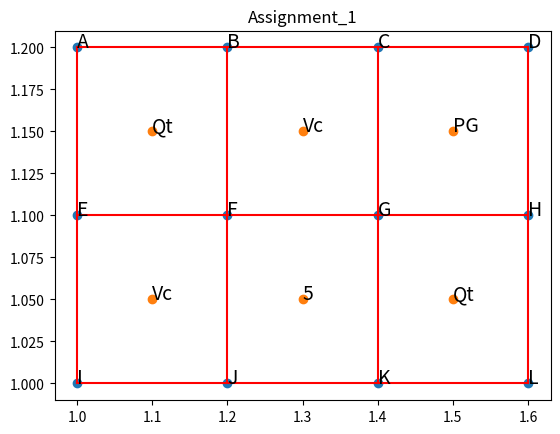

The script that saved this image:
import numpy as np
import matplotlib.pyplot as plt

# TODO:
# start thinking the heuristic algorithm and implementation
# map, zones, coners, etc.

# # Instruction for defining area by cell number
# print("Define each areas by cells number. Starting with number ")
# print("1 from top left, and ending with number n from bottom right. ")
# print("Exampe as 2 row, 3 columns: ")
# print(".___.____.____.")
# print("| 1 || 2 || 3 |")
# print(".___.____.____.")
# print("| 4 || 5 || 6 |")
# print(".___.____.____.")

# # Enter row number and column number to generate maps
# numRow = input("Enter the number of rows: ")
# numColumn = input("Enter the number of columns: ")
# numRow = int(numRow)
# numColumn = int(numColumn)
numRow = 2
numColumn = 3

# # Enter cell number to define the areas 
# print("After pick the defined area (quarantine, vaccine, play ground), ")
# print("and the rest area will be undefined area. ")
# quarantineArea = input("Define quarantine place by cell number: ")
# vaccineArea = input("Define vaccine spot by cell number: ")
# playgroundArea = input("Define play ground by cell number: ")
# undefinedArea = []
quarantineArea = ['1' , '6']
vaccineArea = ['2' , '4']
playgroundArea = ['3']

# -------------- map generating --------------
node_x = []
node_y = []
area_x = []
area_y = []
edge = []

# Program is designed for maximum of 10*10 map size; therefore, we create a node list with 26*5 = 130 > 11*11 = 121
node_list = ['A', 'B', 'C', 'D', 'E', 'F', 'G', 'H', 'I', 'J', 'K', 'L', 'M', 'N', 'O', 'P', 'Q', 'R', 'S', 'T', 'U', 'V', 'W', 'X', 'Y', 'Z',
            'AA', 'AB', 'AC', 'AD', 'AE', 'AF', 'AG', 'AH', 'AI', 'AJ', 'AK', 'AL', 'AM', 'AN', 'AO', 'AP', 'AQ', 'AR', 'AS', 'AT', 'AU', 'AV', 'AW', 'AX', 'AY', 'AZ',
            'BA', 'BB', 'BC', 'BD', 'BE', 'BF', 'BG', 'BH', 'BI', 'BJ', 'BK', 'BL', 'BM', 'BN', 'BO', 'BP', 'BQ', 'BR', 'BS', 'BT', 'BU', 'BV', 'BW', 'BX', 'BY', 'BZ',
            'CA', 'CB', 'CC', 'CD', 'CE', 'CF', 'CG', 'CH', 'CI', 'CJ', 'CK', 'CL', 'CM', 'CN', 'CO', 'CP', 'CQ', 'CR', 'CS', 'CT', 'CU', 'CV', 'CW', 'CX', 'CY', 'CZ',
            'DA', 'DB', 'DC', 'DD', 'DE', 'DF', 'DG', 'DH', 'DI', 'DJ', 'DK', 'DL', 'DM', 'DN', 'DO', 'DP', 'DQ', 'DR', 'DS', 'DT', 'DU', 'DV', 'DW', 'DX', 'DY', 'DZ']

# Qt as quarantine 
# Vc as vaccine 
# PG as play ground
area_list = ['Qt', 'Vc', 'PG']

# Create node coordinate in list
for y in range(0,numRow+1):
    for x in range(0,numColumn+1):
        node_x.append(1+x*0.2)
        node_y.append(1+y*0.1)

# Create area coordinate in list
for y in range(0,numRow):
    for x in range(0,numColumn):
        area_x.append(1.1+x*0.2)
        area_y.append(1.05+y*0.1)

# Create each edge start and end point coordinate in list
for x in range(0,numRow+1):
    edge.append((1 , 1+(numColumn)*0.2))
    edge.append((1+x*0.1 , 1+x*0.1))
    edge.append('r')

for y in range(0,numColumn+1):
    edge.append((1+y*0.2 , 1+y*0.2))
    edge.append((1 , 1+(numRow)*0.1))
    edge.append('r')

# Plot the map with edges and nodes
plt.title('Assignment_1')
plt.plot(*edge)
plt.scatter(node_x, node_y, marker='o')
plt.scatter(area_x, area_y, marker='o')

# Label the name for each nodes of the map
count = 0
for y in range(numRow+1, 0, -1):
    for x in range(0, numColumn+1):
        plt.text(1+x*0.2, 1+(y-1)*0.1, node_list[count], fontsize=14)
        count += 1

# Label the name for each areas of the map
temp = []
var = ""
for a in range(0,numRow):
    temp.append(a)

for y in range(numRow, 0, -1):
    for x in range(0, numColumn):

        # Label quarantine areas
        for qa in quarantineArea:
            if int(qa) == int(temp[-y]) * numColumn + (x+1):
                plt.text(1.1+x*0.2, 1.05+(y-1)*0.1, area_list[0], fontsize=14)
            else:
                pass
        
        # Label vaccine areas
        for vc in vaccineArea:
            if int(vc) == int(temp[-y]) * numColumn + (x+1):
                plt.text(1.1+x*0.2, 1.05+(y-1)*0.1, area_list[1], fontsize=14)
            else:
                pass
        
        # Label play ground areas
        for pg in playgroundArea:
            if int(pg) == int(temp[-y]) * numColumn + (x+1):
                plt.text(1.1+x*0.2, 1.05+(y-1)*0.1, area_list[2], fontsize=14)
            else:
                pass
        
        # Label undefined areas with cell number
        var = str(int(temp[-y]) * numColumn + (x+1))
        if var not in quarantineArea and var not in vaccineArea and var not in playgroundArea:
            plt.text(1.1+x*0.2, 1.05+(y-1)*0.1, str(int(temp[-y]) * numColumn + (x+1)), fontsize=14)
        

plt.show() 
# --------------------------------------------

